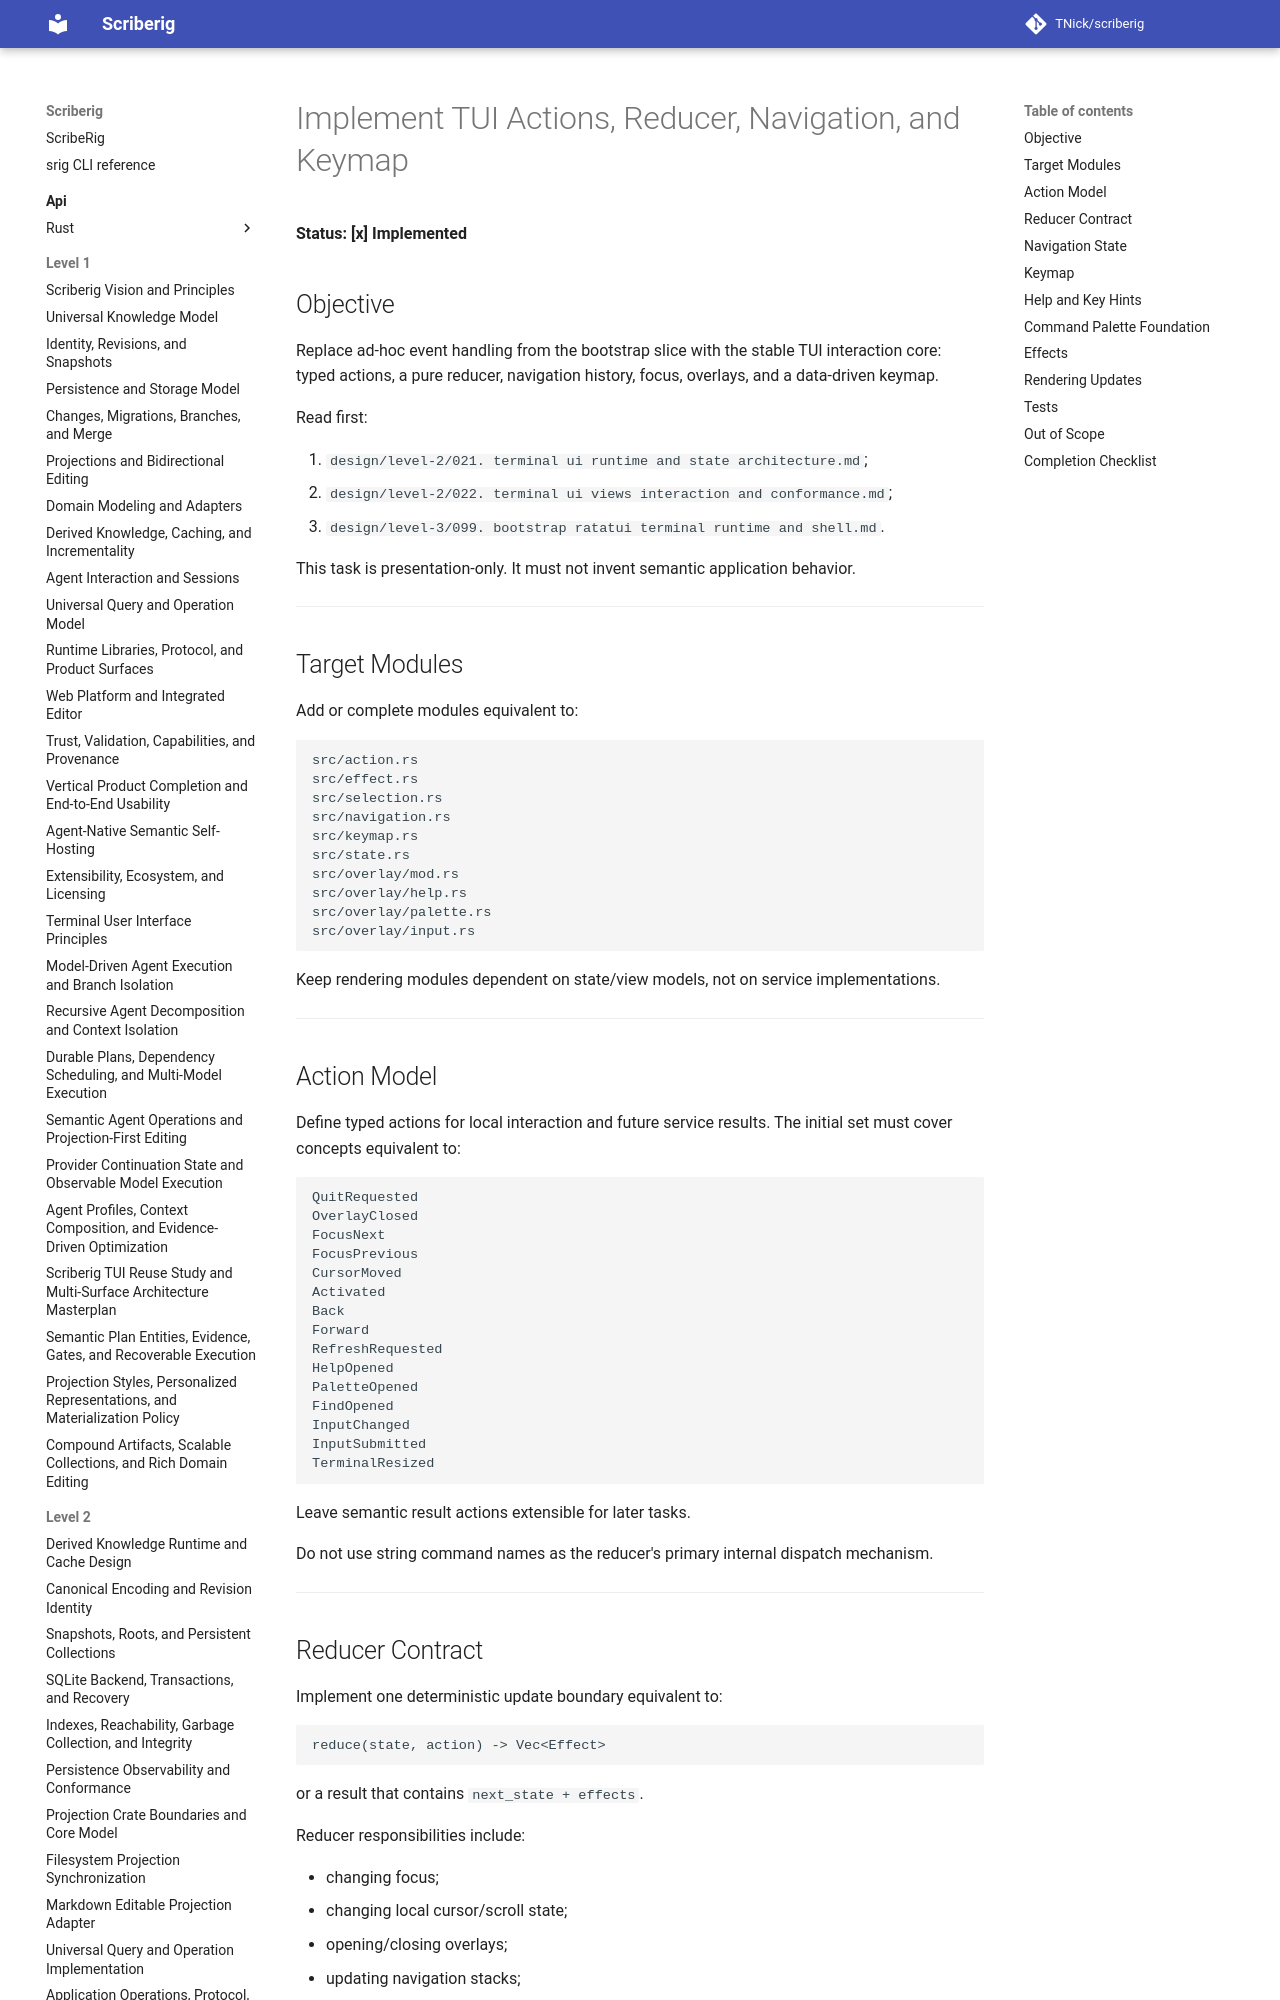

repository: TNick/scriberig · page: level-3/100. implement tui actions reducer navigation and keymap/index.html · generator: mkdocs

# Implement TUI Actions, Reducer, Navigation, and Keymap

**Status: [x] Implemented**

## Objective

Replace ad-hoc event handling from the bootstrap slice with the stable TUI interaction core: typed actions, a pure reducer, navigation history, focus, overlays, and a data-driven keymap.

Read first:

1. `design/level-2/021. terminal ui runtime and state architecture.md`;
2. `design/level-2/022. terminal ui views interaction and conformance.md`;
3. `design/level-3/099. bootstrap ratatui terminal runtime and shell.md`.

This task is presentation-only. It must not invent semantic application behavior.

---

## Target Modules

Add or complete modules equivalent to:

```text
src/action.rs
src/effect.rs
src/selection.rs
src/navigation.rs
src/keymap.rs
src/state.rs
src/overlay/mod.rs
src/overlay/help.rs
src/overlay/palette.rs
src/overlay/input.rs
```

Keep rendering modules dependent on state/view models, not on service implementations.

---
